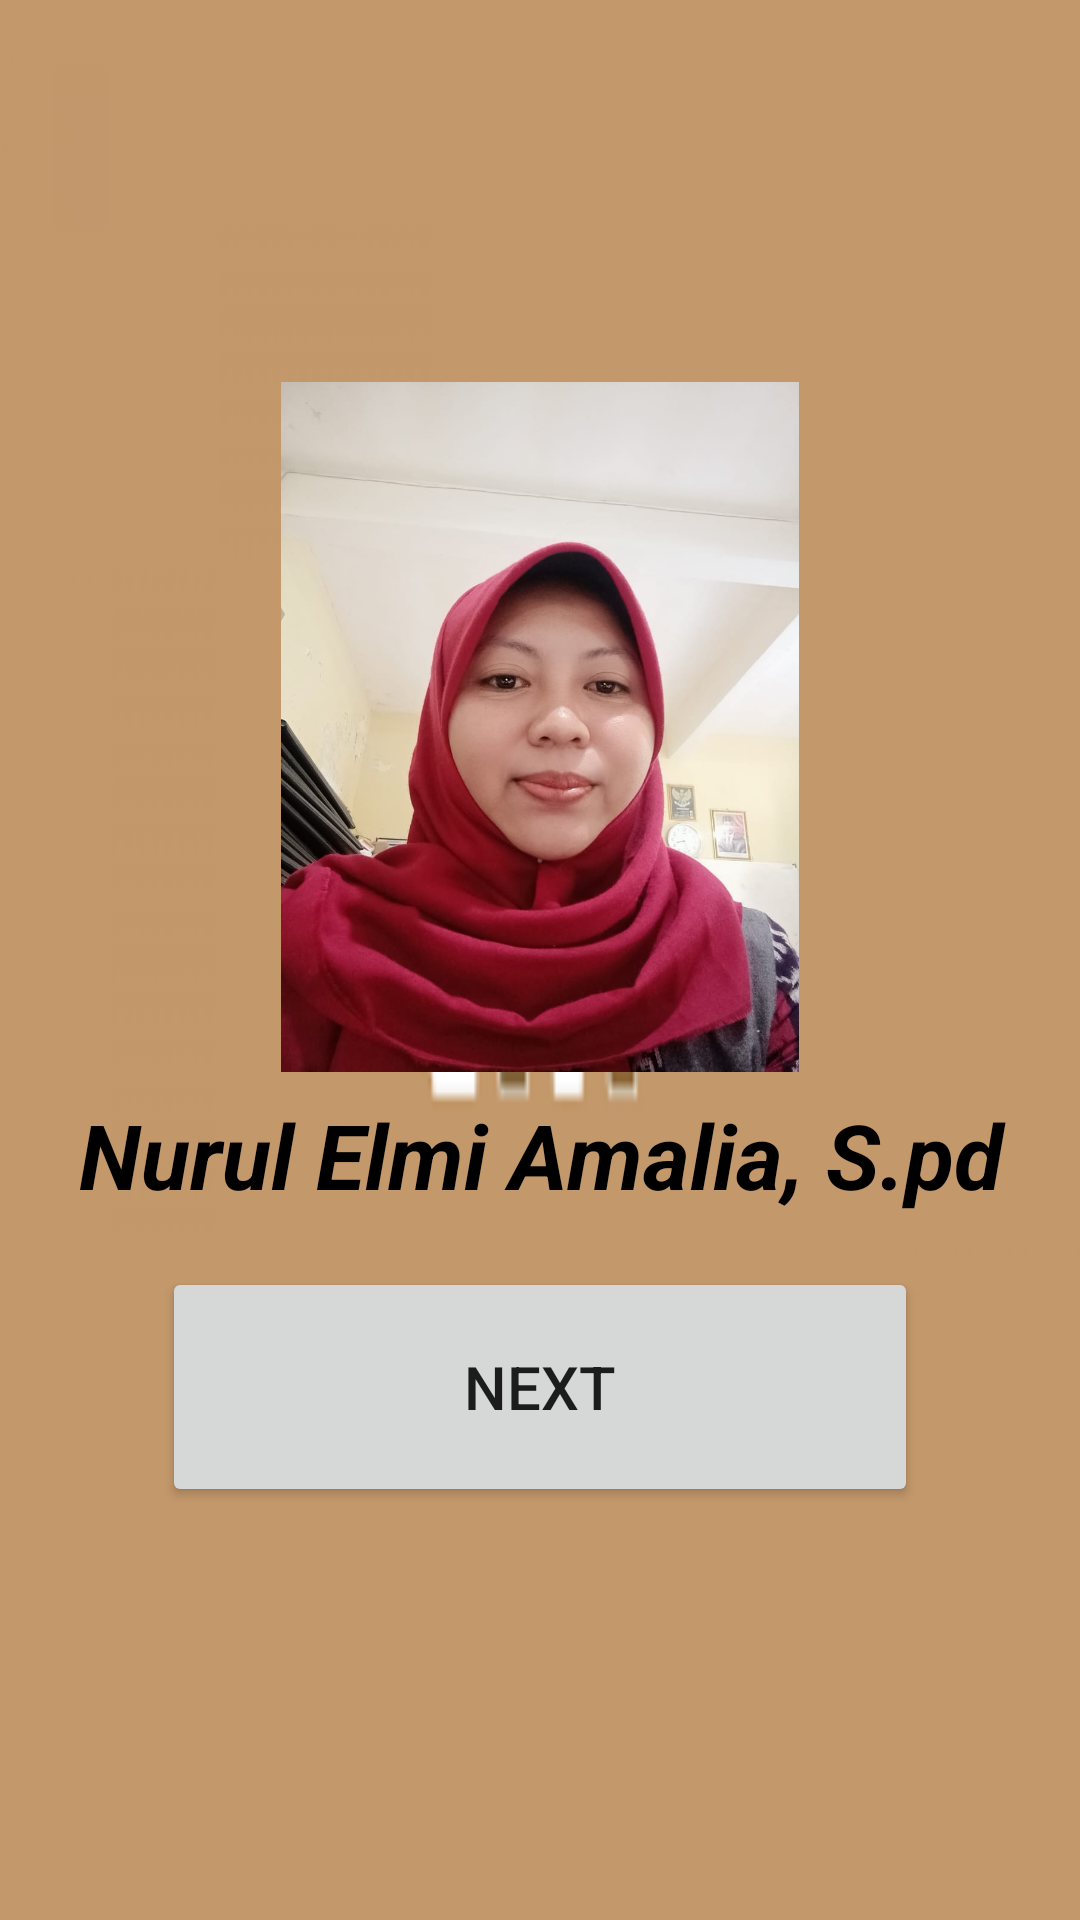

Write the Android layout XML for this screen, with the resource values it uses.
<!-- AndroidManifest.xml: application theme Theme.ProfilGuruIkaaaaaa -->
<!-- res/layout/activity_main3.xml -->
<?xml version="1.0" encoding="utf-8"?>
<LinearLayout xmlns:android="http://schemas.android.com/apk/res/android"
    xmlns:app="http://schemas.android.com/apk/res-auto"
    xmlns:tools="http://schemas.android.com/tools"
    android:layout_width="match_parent"
    android:layout_height="match_parent"
    android:orientation="vertical"
    android:background="@drawable/backgroun"
    android:gravity="center"
    tools:context=".MainActivity3" >

    <ImageView
        android:id="@+id/imageView2"
        android:layout_width="match_parent"
        android:layout_height="230dp"
        android:src="@drawable/foto" />



    <TextView
        android:layout_width="match_parent"
        android:layout_height="55dp"
        android:gravity="center"
        android:text="Nurul Elmi Amalia, S.pd"
        android:textColor="#000"
        android:textSize="30dp"
        android:textStyle="bold|italic" />

    <Button
        android:id="@+id/btn4"
        android:layout_width="252dp"
        android:layout_height="80dp"
        android:layout_gravity="center"
        android:layout_margin="10dp"
        android:text="Next"
        android:textSize="20sp" />


</LinearLayout>
<!-- resources referenced by this layout -->
<resources>
  <!-- drawable backgroun: png bitmap (drawable, 1409 bytes) -->
  <!-- drawable foto: jpeg bitmap (drawable, 61611 bytes) -->
  <style name="Theme.ProfilGuruIkaaaaaa" parent="Theme.MaterialComponents.DayNight.DarkActionBar">
          
          <item name="colorPrimary">@color/purple_500</item>
          <item name="colorPrimaryVariant">@color/purple_700</item>
          <item name="colorOnPrimary">@color/white</item>
          
          <item name="colorSecondary">@color/teal_200</item>
          <item name="colorSecondaryVariant">@color/teal_700</item>
          <item name="colorOnSecondary">@color/black</item>
          
          <item name="android:statusBarColor" tools:targetApi="l">?attr/colorPrimaryVariant</item>
          
      </style>
  <!-- not gathered from this repository: default colours our renderer supplied (Android Studio template values) -->
  <color name="purple_500">#FF6200EE</color>
  <color name="purple_700">#FF3700B3</color>
  <color name="teal_200">#FF03DAC5</color>
  <color name="teal_700">#FF018786</color>
  <color name="black">#FF000000</color>
  <color name="white">#FFFFFFFF</color>
</resources>
